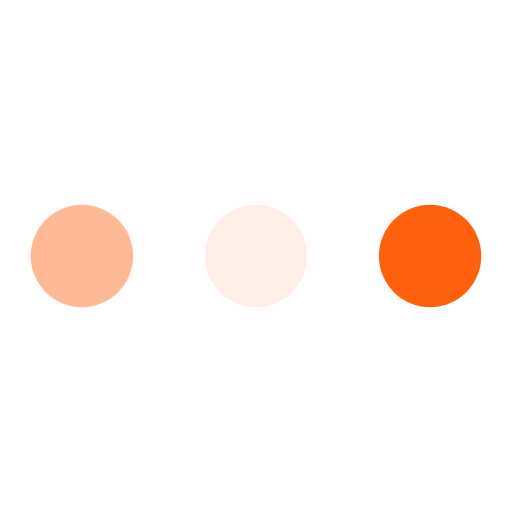
t = 0.00 s
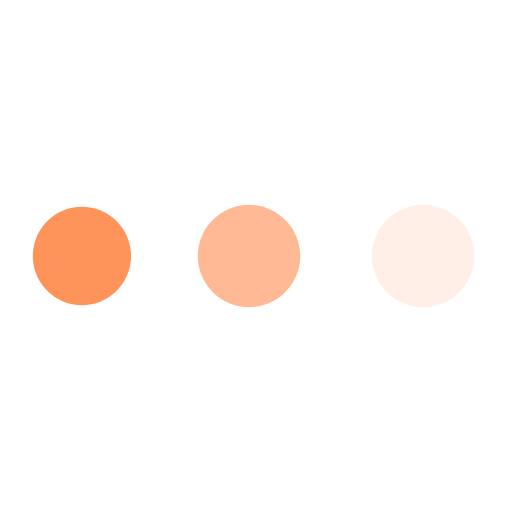
t = 0.57 s
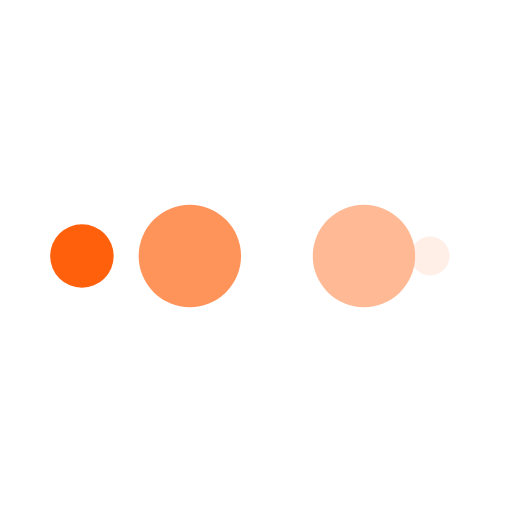
t = 0.95 s
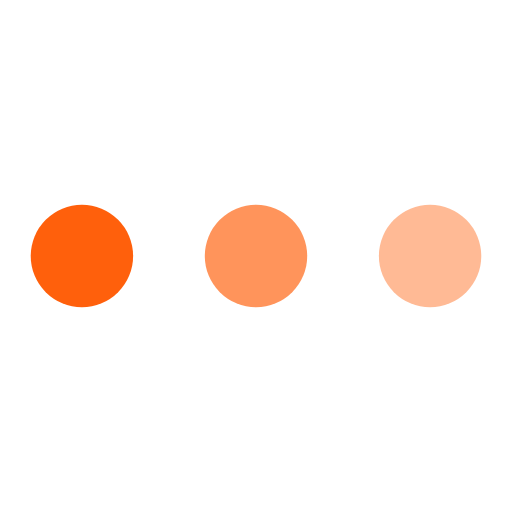
t = 1.52 s
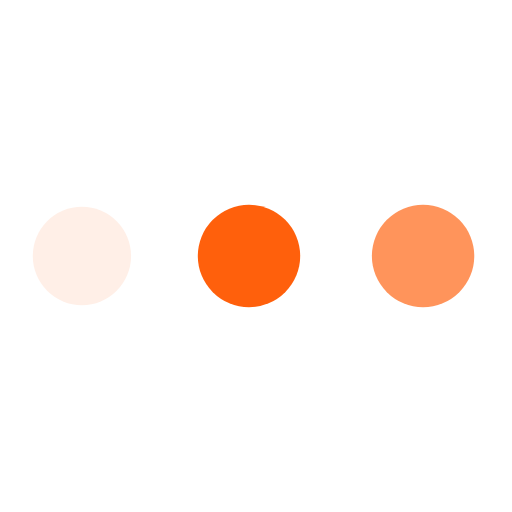
t = 2.08 s
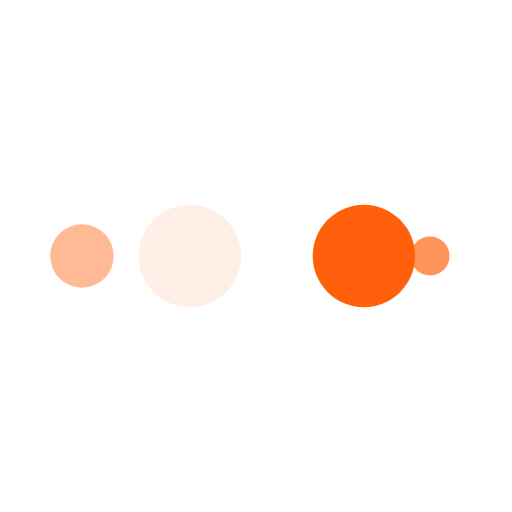
t = 2.46 s

The animated SVG that drew these frames (rendered in a browser with its animation timeline set to each time). Animation: 10 SMIL elements (animate=10); one cycle of 3.03 s, repeats indefinitely.

<svg xmlns="http://www.w3.org/2000/svg" viewBox="0 0 100 100" preserveAspectRatio="xMidYMid" width="200" height="200" style="shape-rendering: auto; display: block;" xmlns:xlink="http://www.w3.org/1999/xlink"><g><circle fill="#ff600c" r="10" cy="50" cx="84">
    <animate begin="0s" keySplines="0 0.5 0.5 1" values="10;0" keyTimes="0;1" calcMode="spline" dur="0.7575757575757576s" repeatCount="indefinite" attributeName="r"></animate>
    <animate begin="0s" values="#ff600c;#ffefe7;#ffba95;#ff945b;#ff600c" keyTimes="0;0.25;0.5;0.75;1" calcMode="discrete" dur="3.0303030303030303s" repeatCount="indefinite" attributeName="fill"></animate>
</circle><circle fill="#ff600c" r="10" cy="50" cx="16">
  <animate begin="0s" keySplines="0 0.5 0.5 1;0 0.5 0.5 1;0 0.5 0.5 1;0 0.5 0.5 1" values="0;0;10;10;10" keyTimes="0;0.25;0.5;0.75;1" calcMode="spline" dur="3.0303030303030303s" repeatCount="indefinite" attributeName="r"></animate>
  <animate begin="0s" keySplines="0 0.5 0.5 1;0 0.5 0.5 1;0 0.5 0.5 1;0 0.5 0.5 1" values="16;16;16;50;84" keyTimes="0;0.25;0.5;0.75;1" calcMode="spline" dur="3.0303030303030303s" repeatCount="indefinite" attributeName="cx"></animate>
</circle><circle fill="#ff945b" r="10" cy="50" cx="50">
  <animate begin="-0.7575757575757576s" keySplines="0 0.5 0.5 1;0 0.5 0.5 1;0 0.5 0.5 1;0 0.5 0.5 1" values="0;0;10;10;10" keyTimes="0;0.25;0.5;0.75;1" calcMode="spline" dur="3.0303030303030303s" repeatCount="indefinite" attributeName="r"></animate>
  <animate begin="-0.7575757575757576s" keySplines="0 0.5 0.5 1;0 0.5 0.5 1;0 0.5 0.5 1;0 0.5 0.5 1" values="16;16;16;50;84" keyTimes="0;0.25;0.5;0.75;1" calcMode="spline" dur="3.0303030303030303s" repeatCount="indefinite" attributeName="cx"></animate>
</circle><circle fill="#ffba95" r="10" cy="50" cx="84">
  <animate begin="-1.5151515151515151s" keySplines="0 0.5 0.5 1;0 0.5 0.5 1;0 0.5 0.5 1;0 0.5 0.5 1" values="0;0;10;10;10" keyTimes="0;0.25;0.5;0.75;1" calcMode="spline" dur="3.0303030303030303s" repeatCount="indefinite" attributeName="r"></animate>
  <animate begin="-1.5151515151515151s" keySplines="0 0.5 0.5 1;0 0.5 0.5 1;0 0.5 0.5 1;0 0.5 0.5 1" values="16;16;16;50;84" keyTimes="0;0.25;0.5;0.75;1" calcMode="spline" dur="3.0303030303030303s" repeatCount="indefinite" attributeName="cx"></animate>
</circle><circle fill="#ffefe7" r="10" cy="50" cx="16">
  <animate begin="-2.2727272727272725s" keySplines="0 0.5 0.5 1;0 0.5 0.5 1;0 0.5 0.5 1;0 0.5 0.5 1" values="0;0;10;10;10" keyTimes="0;0.25;0.5;0.75;1" calcMode="spline" dur="3.0303030303030303s" repeatCount="indefinite" attributeName="r"></animate>
  <animate begin="-2.2727272727272725s" keySplines="0 0.5 0.5 1;0 0.5 0.5 1;0 0.5 0.5 1;0 0.5 0.5 1" values="16;16;16;50;84" keyTimes="0;0.25;0.5;0.75;1" calcMode="spline" dur="3.0303030303030303s" repeatCount="indefinite" attributeName="cx"></animate>
</circle><g></g></g><!-- [ldio] generated by https://loading.io --></svg>